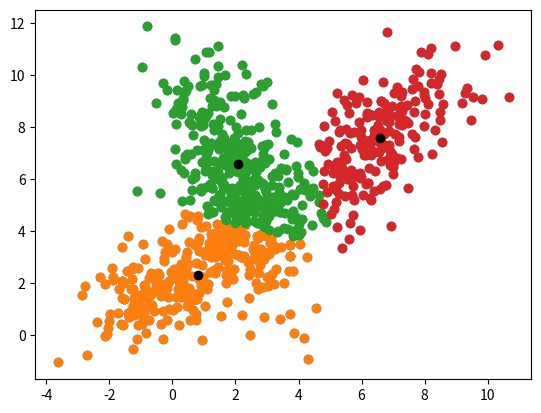

Python code for this plot:
import numpy as np
import matplotlib.pyplot as plt
from scipy.cluster.vq import kmeans2

# np.random.multivariate_normal(mean, cov, size)

a=np.random.multivariate_normal([0,2],[[2,1],[1,1.5]],size=200)
b=np.random.multivariate_normal([2,6],[[1,-1],[-1,5]],size=400)
c=np.random.multivariate_normal([6,7],[[3,2],[2,3]],size=250)
z=np.concatenate((a,b,c),axis=0)
np.random.shuffle(z)
plt.scatter(z[:,0],z[:,1])
plt.show()
k=3
centroids, labels =kmeans2(z,k,minit="points")
print("points",centroids)
print(f"z, : {z}")
print(labels)
cluster_1=z[labels==0]
cluster_2=z[labels==1]
cluster_3=z[labels==2]

#plt.scatter(x,y,label="name")
plt.scatter(cluster_1[:,0],cluster_1[:,1],label="cluster_1")
plt.scatter(cluster_2[:,0],cluster_2[:,1],label="cluster_2")
plt.scatter(cluster_3[:,0],cluster_3[:,1],label="cluster_3")
plt.scatter(centroids[:,0],centroids[:,1],label="centroid",color="#000000")
plt.show()

